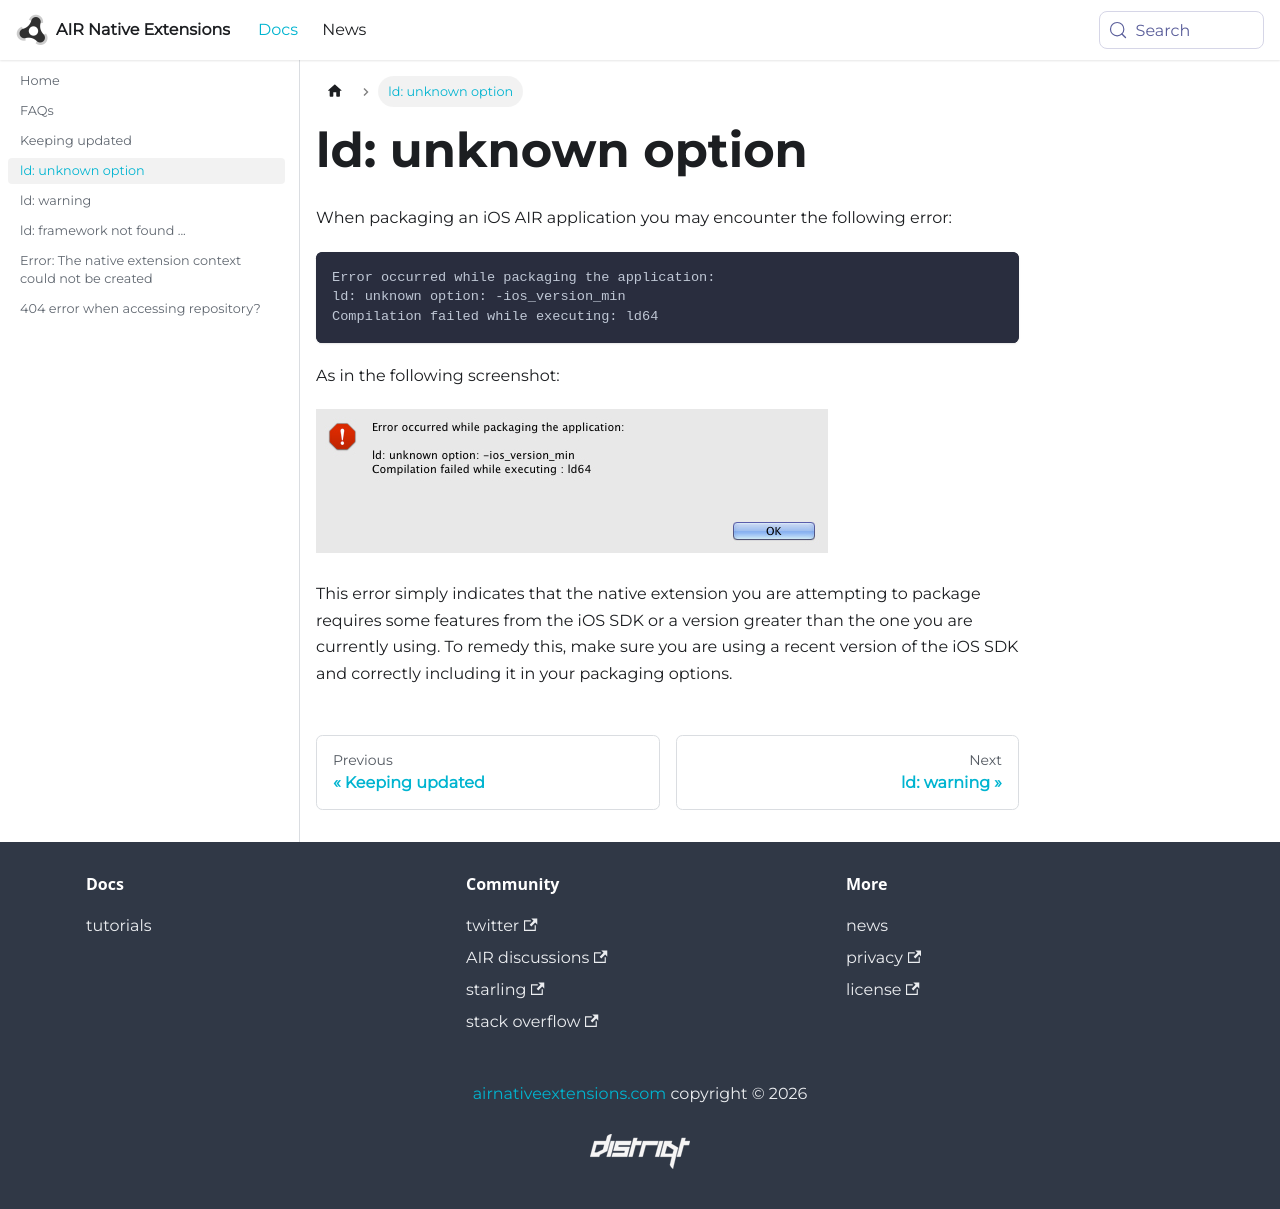

repository: airnativeextensions/nativeextensions-documentation · page: docs/faqs/ld-unknown-option/index.html · generator: docusaurus

---
title: "ld: unknown option"
# sidebar_label: FAQs
---


When packaging an iOS AIR application you may encounter the following error:

```
Error occurred while packaging the application:
ld: unknown option: -ios_version_min
Compilation failed while executing: ld64
```

As in the following screenshot:

![](images/miniosversion-error.jpg)

This error simply indicates that the native extension you are attempting to package requires some features from the iOS SDK or a version greater than the one you are currently using. To remedy this, make sure you are using a recent version of the iOS SDK and correctly including it in your packaging options.
